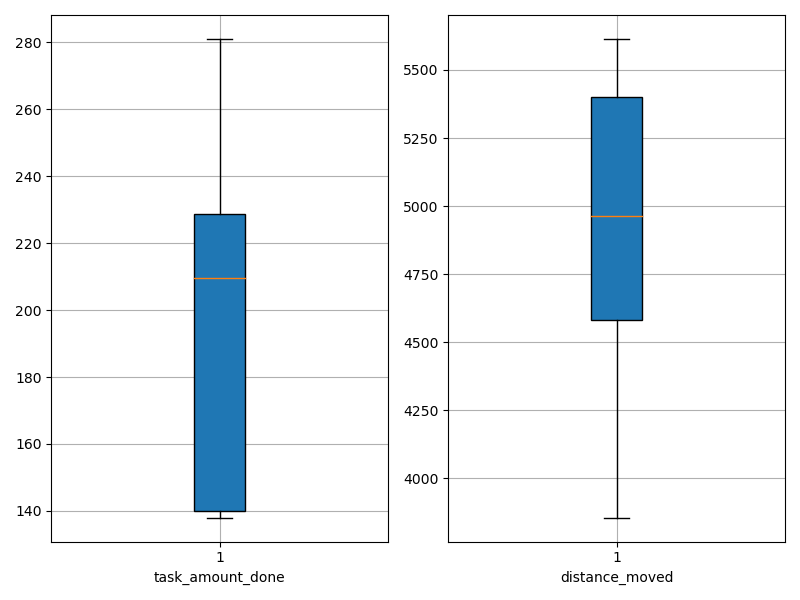

The data file committed next to this chart (first rows):
agent_id, task_amount_done, distance_moved
0, 208.0, 4968
1, 279.0, 4956
2, 140.0, 4567
3, 139.0, 3856
4, 280.0, 5457
5, 212.0, 5614
6, 212.0, 4810
7, 140.0, 5233
8, 209.0, 5254
9, 211.0, 3913
10, 281.0, 5208
11, 210.0, 4870
12, 279.0, 5436
13, 140.0, 5510
14, 212.0, 4588
15, 141.0, 4738
16, 138.0, 3952
17, 208.0, 5486
18, 140.0, 3856
19, 281.0, 5389
